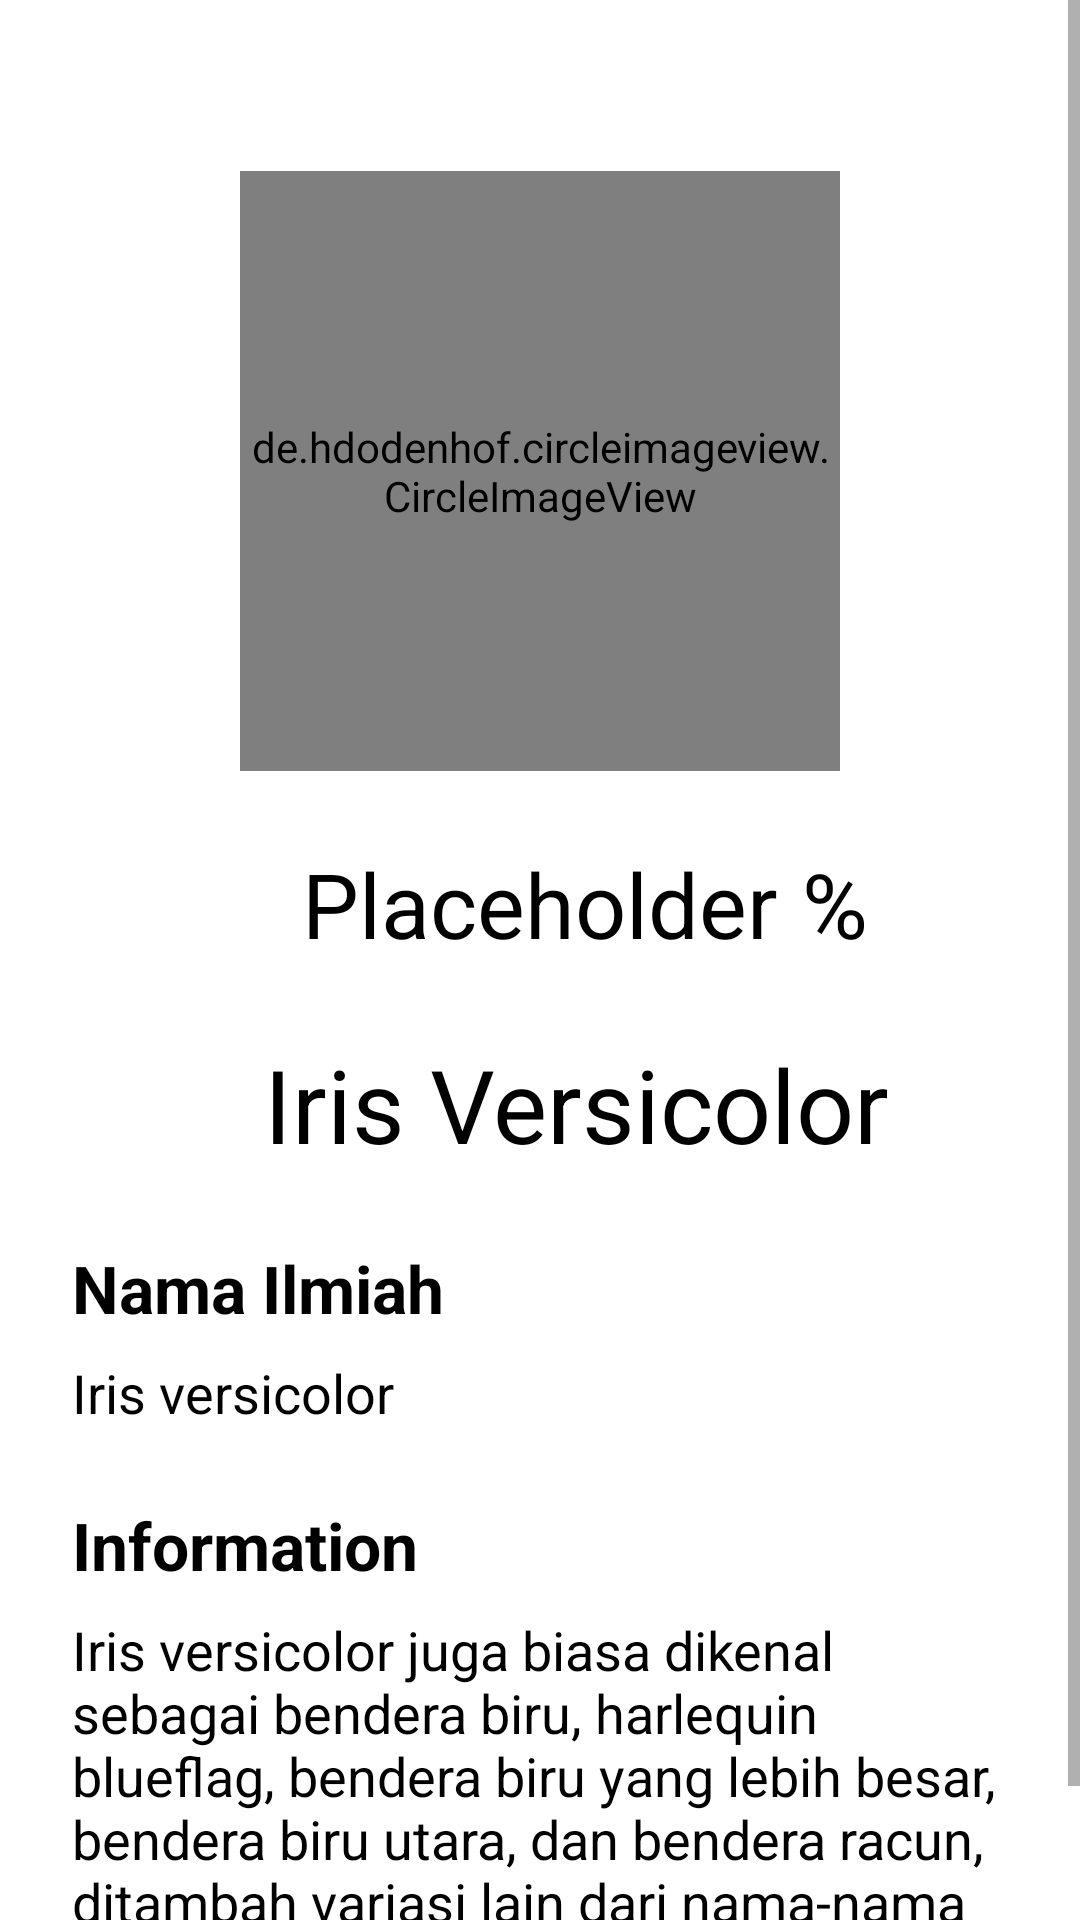

Reconstruct the res/layout file that produces this screen, plus the resources it refers to.
<!-- AndroidManifest.xml: application theme Theme.Iris -->
<!-- res/layout/activity_versicolor.xml -->
<?xml version="1.0" encoding="utf-8"?>
<ScrollView
    xmlns:android="http://schemas.android.com/apk/res/android"
    xmlns:app="http://schemas.android.com/apk/res-auto"
    xmlns:tools="http://schemas.android.com/tools"
    android:layout_width="match_parent"
    android:layout_height="match_parent"
    tools:context=".VersicolorActivity">

    <androidx.constraintlayout.widget.ConstraintLayout
        android:layout_width="match_parent"
        android:layout_height="wrap_content">

    <ImageView
        android:id="@+id/IconBack"
        android:layout_width="25dp"
        android:layout_height="25dp"
        android:layout_marginStart="24dp"
        android:layout_marginTop="24dp"
        android:src="@drawable/ic_baseline_arrow_back_ios_24"
        app:layout_constraintStart_toStartOf="parent"
        app:layout_constraintTop_toTopOf="parent" />

    <de.hdodenhof.circleimageview.CircleImageView
        android:id="@+id/imageResult"
        android:layout_width="200dp"
        android:layout_height="200dp"
        android:layout_marginTop="8dp"
        android:src="@drawable/versicolor"
        app:layout_constraintEnd_toEndOf="parent"
        app:layout_constraintStart_toStartOf="parent"
        app:layout_constraintTop_toBottomOf="@id/IconBack"
        app:riv_border_width="2dip"
        app:riv_corner_radius="10dp" />

    <TextView
        android:id="@+id/HomeTitle"
        android:layout_width="wrap_content"
        android:layout_height="wrap_content"
        android:layout_marginStart="24dp"
        android:layout_marginTop="24dp"
        android:text="Iris Versicolor"
        android:textColor="@color/black"
        android:textSize="34sp"
        app:layout_constraintEnd_toEndOf="parent"
        app:layout_constraintHorizontal_bias="0.5"
        app:layout_constraintStart_toStartOf="parent"
        app:layout_constraintTop_toBottomOf="@id/tvResult" />

    <TextView
        android:id="@+id/tvResult"
        android:layout_width="wrap_content"
        android:layout_height="wrap_content"
        android:layout_marginTop="24dp"
        android:text="@string/Placeholder"
        android:textColor="@color/black"
        android:textSize="30sp"
        app:layout_constraintEnd_toEndOf="parent"
        app:layout_constraintHorizontal_bias="0.5"
        app:layout_constraintStart_toStartOf="parent"
        app:layout_constraintTop_toBottomOf="@+id/imageResult" />

    <TextView
        android:id="@+id/tvPercent"
        android:layout_width="wrap_content"
        android:layout_height="wrap_content"
        android:layout_marginStart="8dp"
        android:layout_marginTop="24dp"
        android:text="@string/percent"
        android:textColor="@color/black"
        android:textSize="30sp"
        app:layout_constraintStart_toEndOf="@id/tvResult"
        app:layout_constraintTop_toBottomOf="@id/imageResult" />

    <TextView
        android:id="@+id/TVDeliveryHead"
        android:layout_width="match_parent"
        android:layout_height="wrap_content"
        android:layout_marginStart="24dp"
        android:layout_marginTop="24dp"
        android:layout_marginEnd="24dp"
        android:text="@string/namaLatin"
        android:textColor="@color/black"
        android:textSize="22sp"
        android:textStyle="bold"
        app:layout_constraintEnd_toEndOf="parent"
        app:layout_constraintStart_toStartOf="parent"
        app:layout_constraintTop_toBottomOf="@id/HomeTitle" />

    <TextView
        android:id="@+id/TVDeliveryDetail"
        android:layout_width="match_parent"
        android:layout_height="wrap_content"
        android:layout_marginStart="24dp"
        android:layout_marginTop="8dp"
        android:layout_marginEnd="24dp"
        android:text="@string/versicolor"
        android:textColor="@color/black"
        android:textSize="18sp"
        app:layout_constraintEnd_toEndOf="parent"
        app:layout_constraintStart_toStartOf="parent"
        app:layout_constraintTop_toBottomOf="@id/TVDeliveryHead" />


    <TextView
        android:id="@+id/TVPolicyHead"
        android:layout_width="match_parent"
        android:layout_height="wrap_content"
        android:layout_marginStart="24dp"
        android:layout_marginTop="24dp"
        android:layout_marginEnd="24dp"
        android:text="@string/policyHead"
        android:textColor="@color/black"
        android:textSize="22sp"
        android:textStyle="bold"
        app:layout_constraintEnd_toEndOf="parent"
        app:layout_constraintStart_toStartOf="parent"
        app:layout_constraintTop_toBottomOf="@id/TVDeliveryDetail" />


    <TextView
        android:id="@+id/TVPolicyDetail"
        android:layout_width="match_parent"
        android:layout_height="wrap_content"
        android:layout_marginStart="24dp"
        android:layout_marginTop="8dp"
        android:layout_marginEnd="24dp"
        android:text="@string/infoDetailversicolor"
        android:textColor="@color/black"
        android:textSize="18sp"
        app:layout_constraintEnd_toEndOf="parent"
        app:layout_constraintStart_toStartOf="parent"
        app:layout_constraintTop_toBottomOf="@id/TVPolicyHead" />

    </androidx.constraintlayout.widget.ConstraintLayout>
</ScrollView>
<!-- resources referenced by this layout -->
<resources>
  <color name="black">#FF000000</color>
  <!-- drawable versicolor: jpg bitmap (drawable-v24, 169910 bytes) -->
  <string name="Placeholder">Placeholder</string>
  <string name="infoDetailversicolor">Iris versicolor juga biasa dikenal sebagai bendera biru, harlequin blueflag, bendera biru yang lebih besar, bendera biru utara, dan bendera racun, ditambah variasi lain dari nama-nama ini, dan di Inggris dan Irlandia sebagai iris ungu.</string>
  <string name="namaLatin">Nama Ilmiah</string>
  <string name="percent">%</string>
  <string name="policyHead">Information</string>
  <string name="versicolor">Iris versicolor</string>
  <style name="Theme.Iris" parent="Theme.MaterialComponents.DayNight.NoActionBar">
          
          <item name="colorPrimary">@color/purple_500</item>
          <item name="colorPrimaryVariant">@color/purple_700</item>
          <item name="colorOnPrimary">@color/white</item>
          
          <item name="colorSecondary">@color/teal_200</item>
          <item name="colorSecondaryVariant">@color/teal_700</item>
          <item name="colorOnSecondary">@color/black</item>
          
          <item name="android:statusBarColor" tools:targetApi="l">?attr/colorPrimaryVariant</item>
          
      </style>
  <color name="purple_500">#FF6200EE</color>
  <color name="purple_700">#FF3700B3</color>
  <color name="white">#FFFFFFFF</color>
  <color name="teal_200">#FF03DAC5</color>
  <color name="teal_700">#FF018786</color>
</resources>
